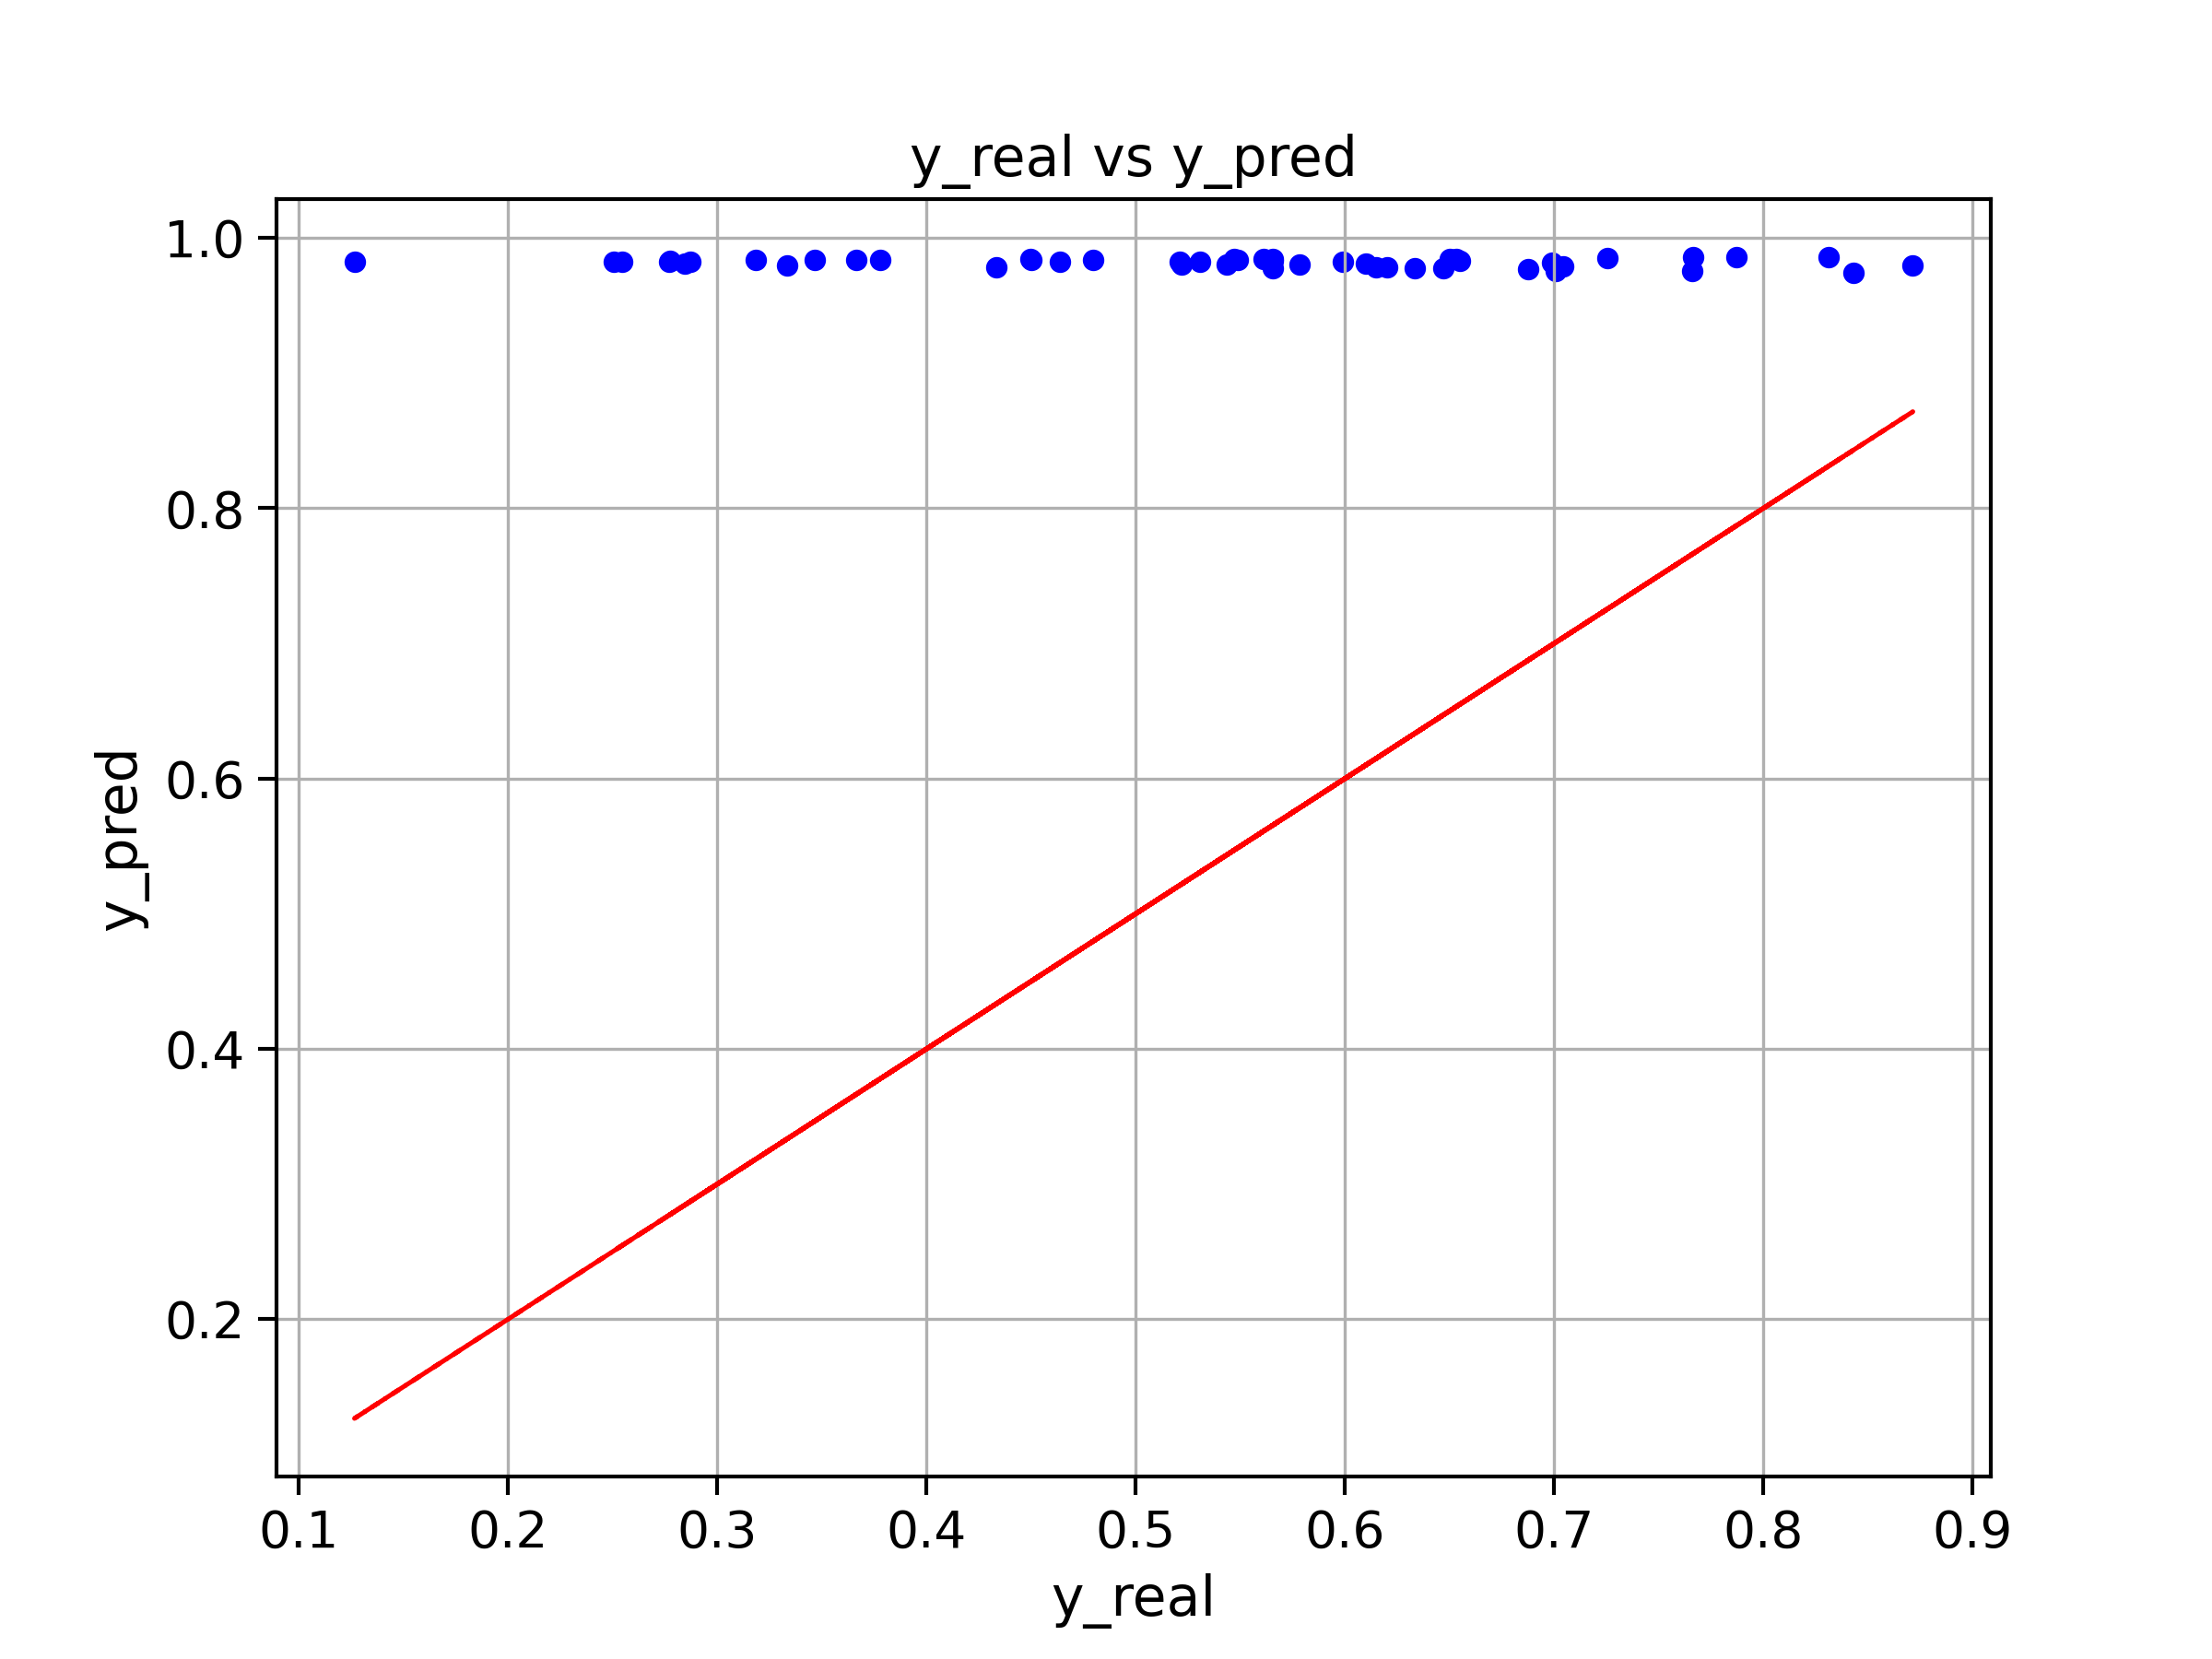

Source data for this figure (header and first rows):
y_real, y_pred
0.4638, 0.9826
0.653, 0.9847
0.5434, 0.9805
0.5613, 0.9846
0.5208, 0.9825
0.7871, 0.9857
0.6551, 0.9832
0.5992, 0.9824
0.5782, 0.9803
0.5655, 0.9778
0.6146, 0.978
0.547, 0.9843
0.7256, 0.9852
0.6333, 0.9777
0.7661, 0.9754
0.6469, 0.9776
0.7043, 0.9789
0.4499, 0.9834
0.6877, 0.9769
0.7666, 0.9856
0.4796, 0.9837
0.8311, 0.9858
0.2506, 0.9822
0.5305, 0.9824
0.378, 0.9838
0.3334, 0.9799
0.2846, 0.9809
0.8429, 0.9744
0.2869, 0.9821
0.8714, 0.9798
0.2773, 0.983
0.4334, 0.9784
0.6203, 0.9782
0.4498, 0.9847
0.6503, 0.9843
0.6098, 0.9809
0.3182, 0.9837
0.2769, 0.9821
0.5218, 0.9806
0.7006, 0.9757
0.5655, 0.9843
0.3664, 0.9837
0.3464, 0.9834
0.5488, 0.9836
0.5655, 0.9829
0.2544, 0.9825
0.1265, 0.9821
0.6988, 0.9817
